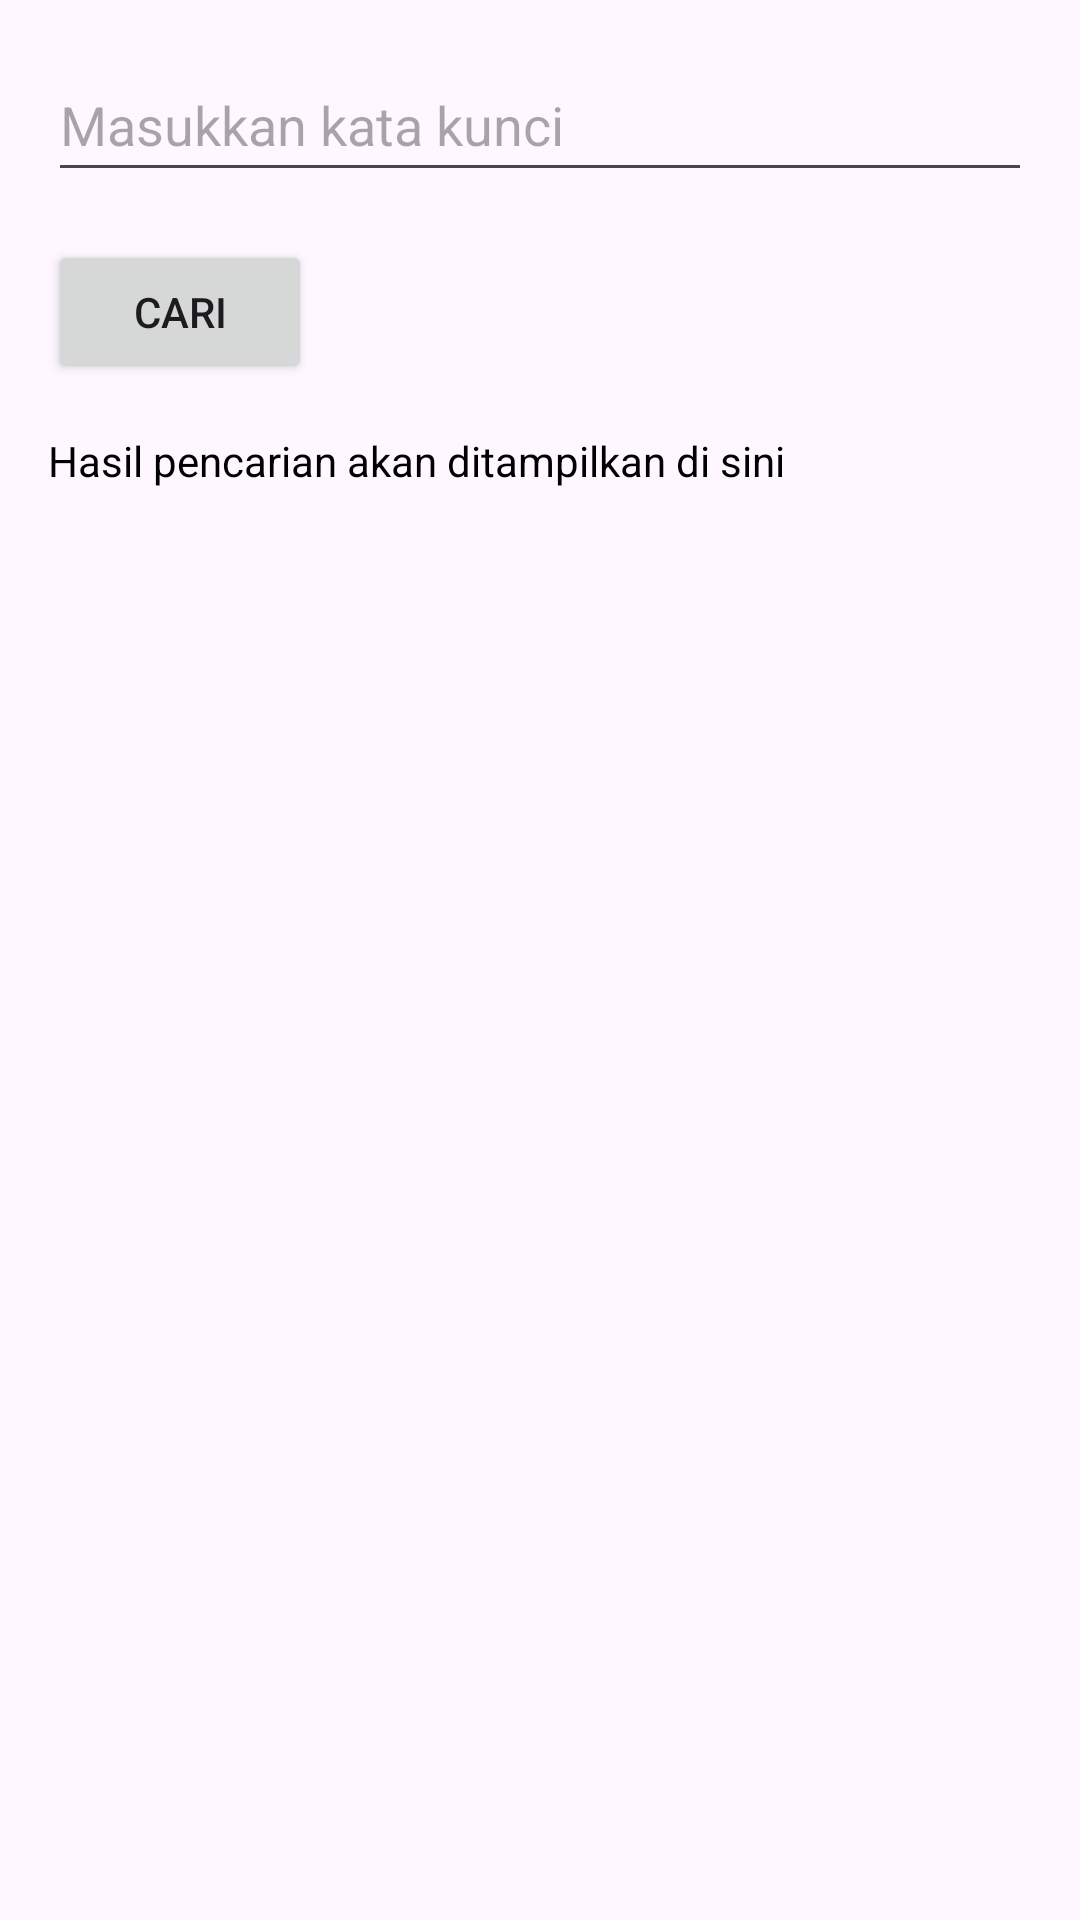

Here is an Android app screen rendered from its layout file. Give the layout XML and the strings, colors and styles it references.
<!-- AndroidManifest.xml: application theme Theme.PemesananTiketBus -->
<!-- res/layout/activity_search.xml -->
<?xml version="1.0" encoding="utf-8"?>
<LinearLayout xmlns:android="http://schemas.android.com/apk/res/android"
    android:layout_width="match_parent"
    android:layout_height="match_parent"
    android:orientation="vertical"
    android:padding="16dp">

    
    <EditText
        android:id="@+id/etSearch"
        android:layout_width="match_parent"
        android:layout_height="wrap_content"
        android:hint="Masukkan kata kunci"
        android:inputType="text"
        android:minHeight="48dp"
        android:minWidth="200dp" />

    
    <Button
        android:id="@+id/btnSearch"
        android:layout_width="wrap_content"
        android:layout_height="wrap_content"
        android:text="Cari"
        android:layout_marginTop="16dp" />

    
    <TextView
        android:id="@+id/tvResult"
        android:layout_width="match_parent"
        android:layout_height="wrap_content"
        android:text="Hasil pencarian akan ditampilkan di sini"
        android:layout_marginTop="16dp"
        android:textColor="#000000" />

</LinearLayout>
<!-- resources referenced by this layout -->
<resources>
  <style name="Theme.PemesananTiketBus" parent="Base.Theme.PemesananTiketBus" />
  <style name="Base.Theme.PemesananTiketBus" parent="Theme.Material3.DayNight.NoActionBar">
          
          
      </style>
</resources>
